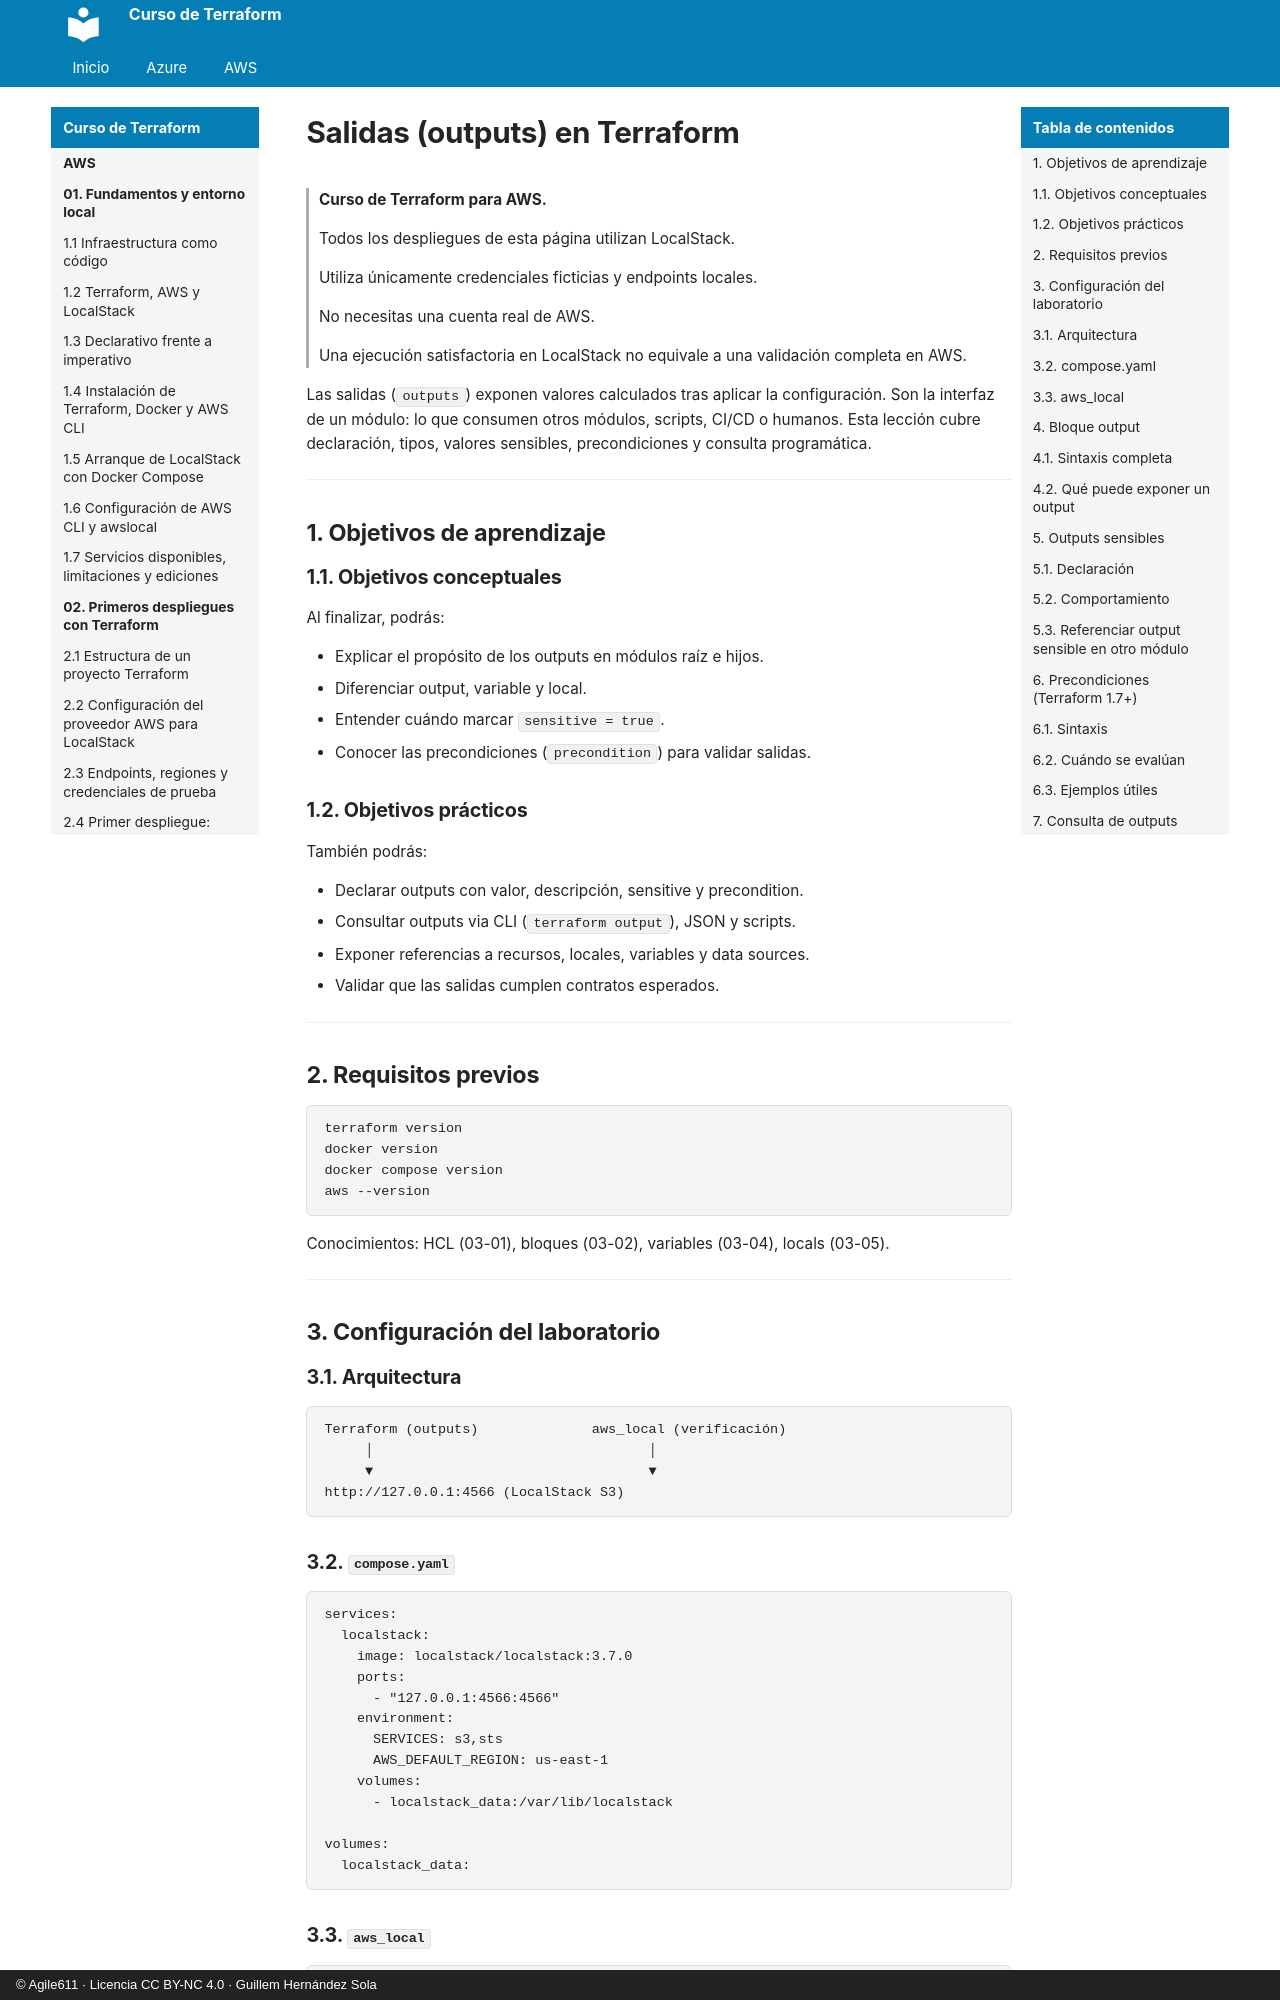

repository: agile611/curso-terraform · page: aws/03-06-salidas-outputs/index.html · generator: mkdocs · copyright: © Agile611 · Licencia CC BY-NC 4.0 · Guillem Hernández Sola

# Salidas (outputs) en Terraform

> **Curso de Terraform para AWS.**
>
> Todos los despliegues de esta página utilizan LocalStack.
>
> Utiliza únicamente credenciales ficticias y endpoints locales.
>
> No necesitas una cuenta real de AWS.
>
> Una ejecución satisfactoria en LocalStack no equivale a una validación completa en AWS.

Las salidas (`outputs`) exponen valores calculados tras aplicar la configuración.
Son la interfaz de un módulo: lo que consumen otros módulos, scripts, CI/CD o humanos.
Esta lección cubre declaración, tipos, valores sensibles, precondiciones y consulta programática.

---

## 1. Objetivos de aprendizaje

### 1.1. Objetivos conceptuales

Al finalizar, podrás:

- Explicar el propósito de los outputs en módulos raíz e hijos.
- Diferenciar output, variable y local.
- Entender cuándo marcar `sensitive = true`.
- Conocer las precondiciones (`precondition`) para validar salidas.

### 1.2. Objetivos prácticos

También podrás:

- Declarar outputs con valor, descripción, sensitive y precondition.
- Consultar outputs via CLI (`terraform output`), JSON y scripts.
- Exponer referencias a recursos, locales, variables y data sources.
- Validar que las salidas cumplen contratos esperados.

---

## 2. Requisitos previos

```bash
terraform version
docker version
docker compose version
aws --version
```

Conocimientos: HCL (03-01), bloques (03-02), variables (03-04), locals (03-05).

---

## 3. Configuración del laboratorio

### 3.1. Arquitectura

```
Terraform (outputs)              aws_local (verificación)
     │                                  │
     ▼                                  ▼
http://127.0.0.1:4566 (LocalStack S3)
```

### 3.2. `compose.yaml`

```yaml
services:
  localstack:
    image: localstack/localstack:3.7.0
    ports:
      - "127.0.0.1:4566:4566"
    environment:
      SERVICES: s3,sts
      AWS_DEFAULT_REGION: us-east-1
    volumes:
      - localstack_data:/var/lib/localstack

volumes:
  localstack_data:
```
